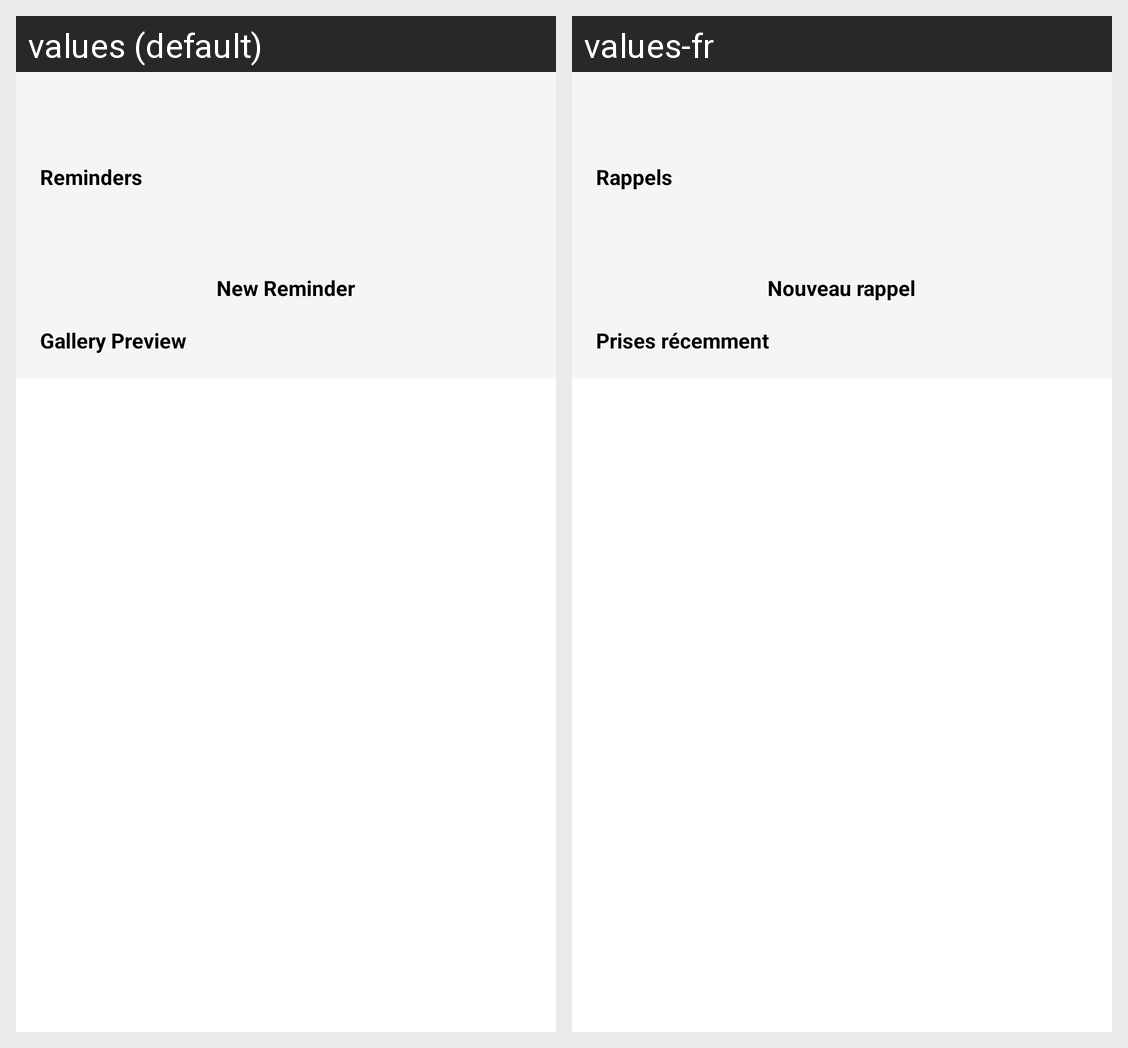

Locale-by-locale string values for the Android screen shown in this grid:
Android screen res/layout/fragment_dashboard.xml rendered under 2 locales, left to right: values (default), values-fr. Device: Nexus 5 (rendered at 1080×1920; each locale shown at half size, 540×960, under a caption strip naming it); theme Theme.BottomNavigationView.
Strings drawn on this screen, with the default value and each locale's value (text and hints the layout hard-codes, and strings that could not be matched under every locale, appear in the picture but are not listed):

reminders
  values: Reminders
  values-fr: Rappels

new_reminder_button_text
  values: New Reminder
  values-fr: Nouveau rappel

gallery_preview
  values: Gallery Preview
  values-fr: Prises récemment
